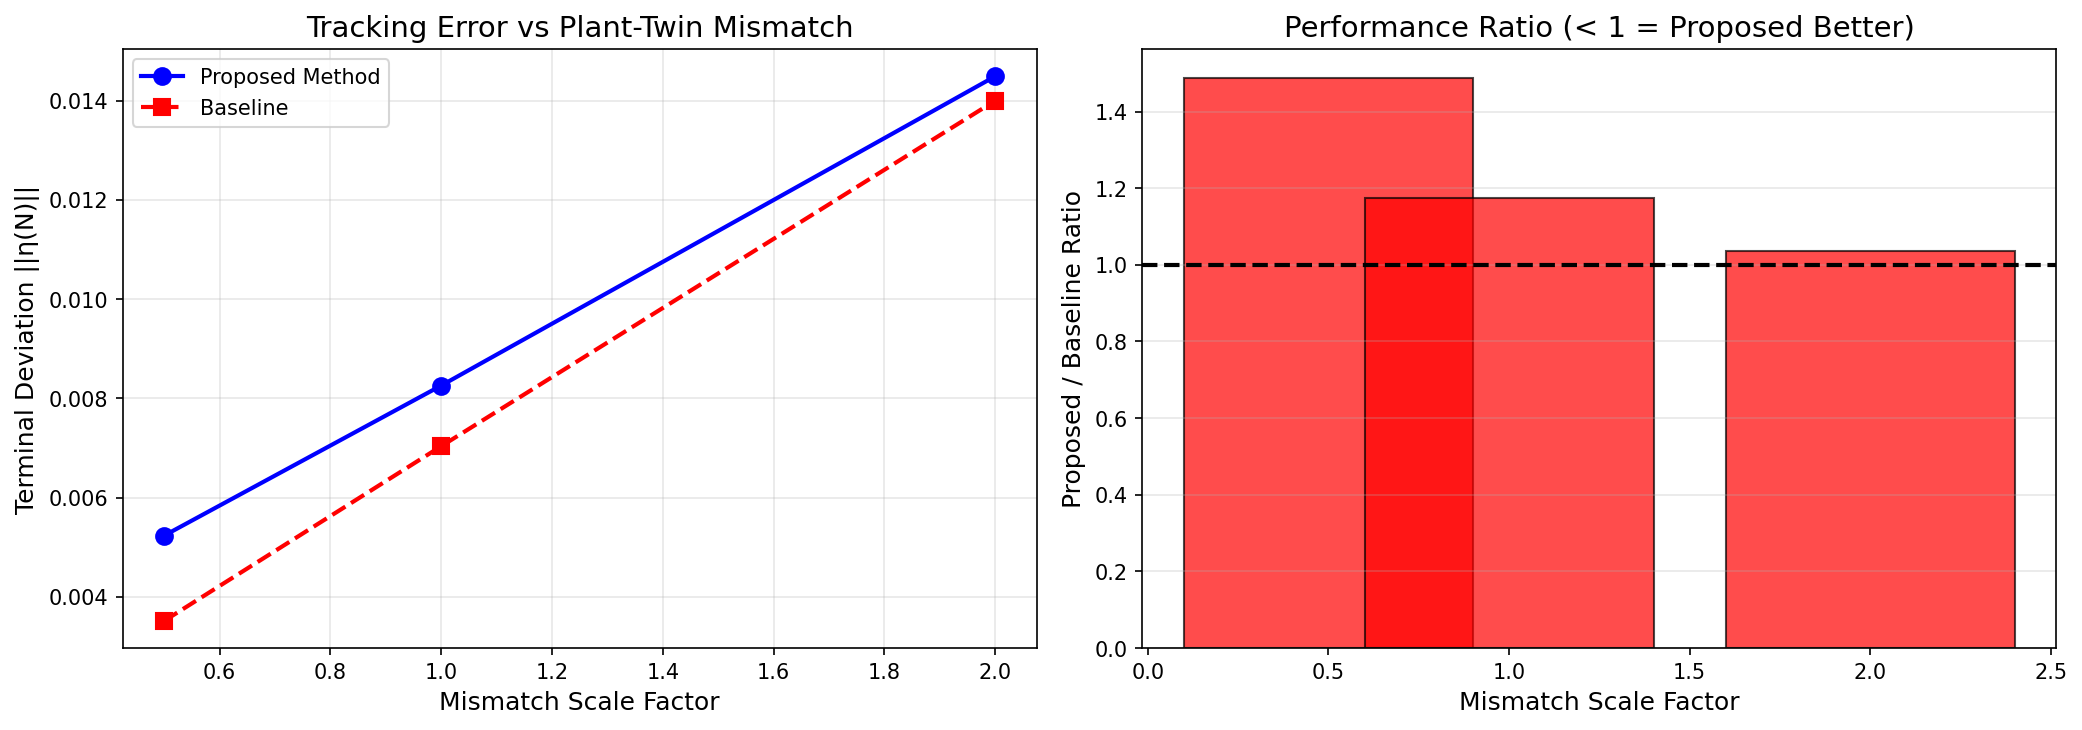

The file beside this chart, header and first rows:
scale, gamma_estimate, terminal_deviation, max_deviation, constraint_violations, sdp_feasibility_rate, success, baseline_terminal, baseline_max, beats_baseline
0.5, 0.017, 0.005236, 5.326, 0, 1.0, True, 0.003517, 7.163, False
1.0, 0.034, 0.008259, 5.266, 0, 1.0, True, 0.007037, 7.116, False
2.0, 0.068, 0.01449, 5.173, 0, 1.0, True, 0.014, 7.018, False
